Labelled photos from "processed_datasets", an image-classification folder in zalpha728/animal-10-classfication. The possible labels are: butterfly, cat, chicken, cow, dog, elephant, horse, sheep, spider, squirrel.

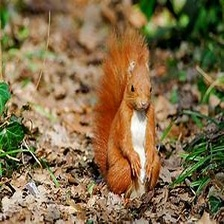
Label: squirrel

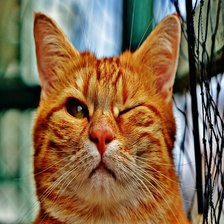
Label: cat

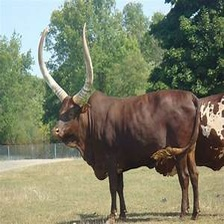
Label: cow

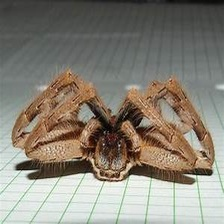
Label: spider

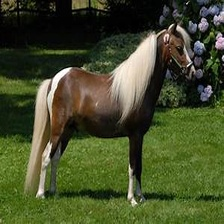
Label: horse

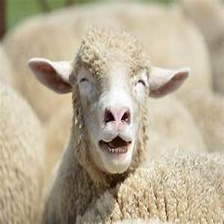
Label: sheep
